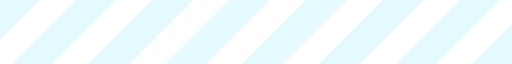
t = 0.00 s
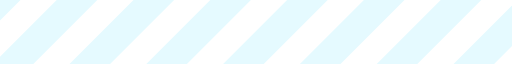
t = 0.21 s
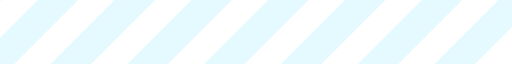
t = 0.42 s
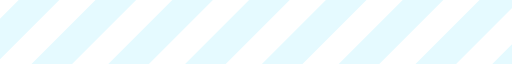
t = 0.63 s

The animated SVG that drew these frames (rendered in a browser with its animation timeline set to each time). Animation: 1 SMIL element (animateTransform=1); one cycle of 0.84 s, repeats indefinitely.

<?xml version="1.0" encoding="UTF-8" standalone="no"?><svg xmlns:svg="http://www.w3.org/2000/svg" xmlns="http://www.w3.org/2000/svg" xmlns:xlink="http://www.w3.org/1999/xlink" version="1.0" width="448px" height="56px" viewBox="0 0 128 16" xml:space="preserve"><rect x="0" y="0" width="100%" height="100%" fill="#E5FAFF" /><g><path d="M-22.949-5.576l4.525,4.525L-41.051,21.576l-4.525-4.525Zm19.2,0L0.776-1.051-21.851,21.576l-4.526-4.525Zm19.2,0,4.525,4.525L-2.651,21.576l-4.525-4.525Zm19.2,0,4.525,4.525L16.549,21.576l-4.525-4.525Zm19.2,0,4.525,4.525L35.749,21.576l-4.526-4.525Zm38.4,0,4.525,4.525L74.149,21.576l-4.525-4.525Zm-19.2,0,4.525,4.525L54.949,21.576l-4.526-4.525Zm38.4,0,4.525,4.525L93.349,21.576l-4.526-4.525Zm19.2,0,4.525,4.525L112.549,21.576l-4.525-4.525Zm19.2,0,4.525,4.525L131.749,21.576l-4.525-4.525Z" fill="#ffffff" fill-opacity="1"/><animateTransform attributeName="transform" type="translate" from="0 0" to="-19 0" dur="840ms" repeatCount="indefinite"/></g></svg>
